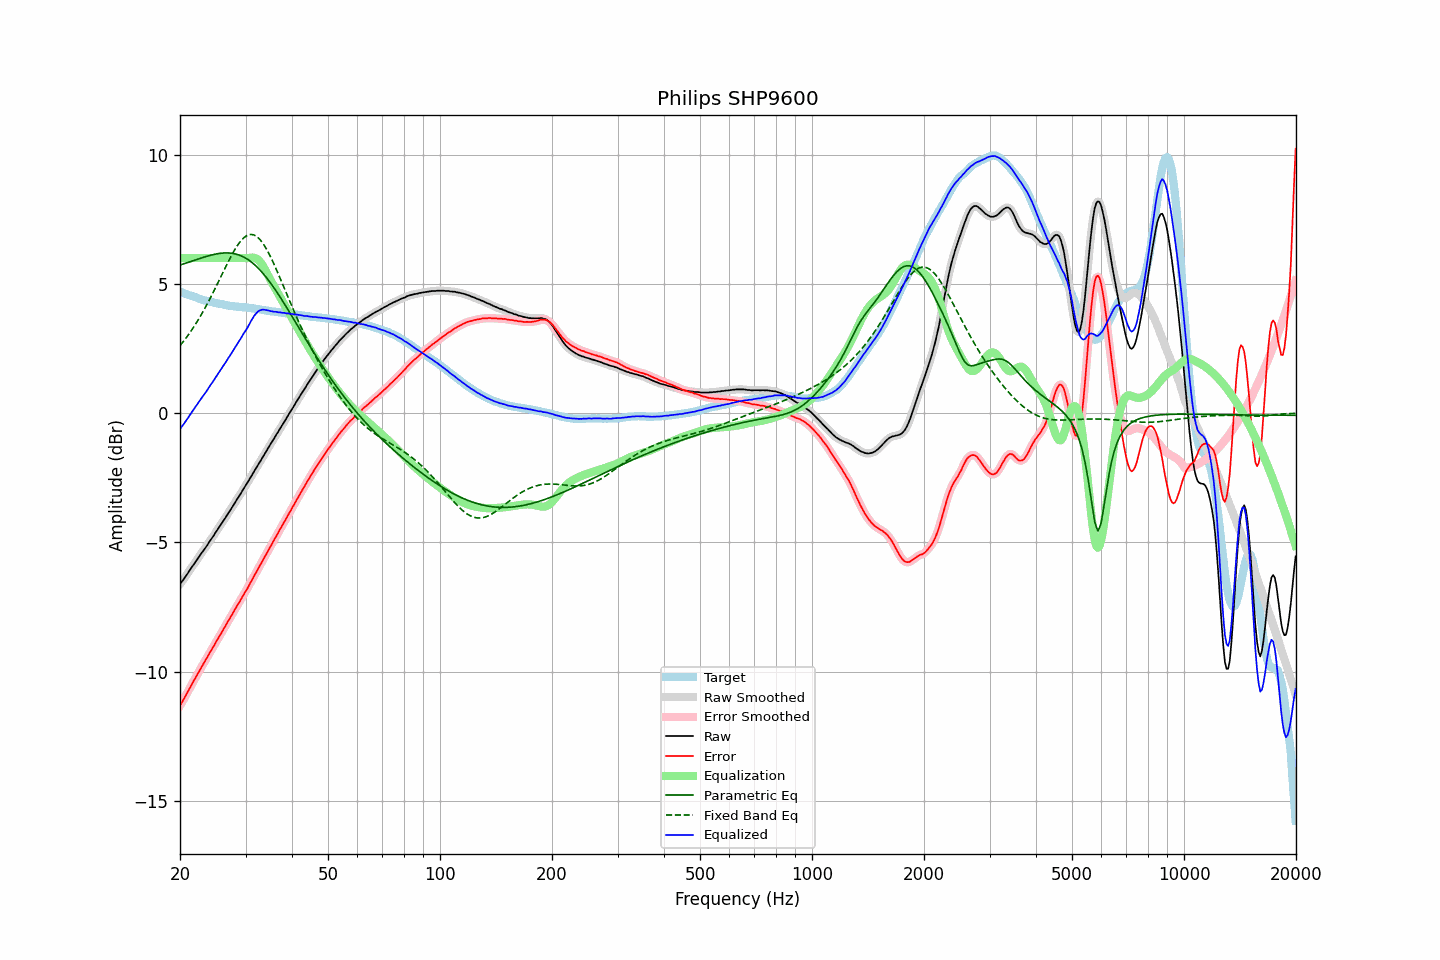

Data behind this chart, as committed beside it:
frequency, raw, error, smoothed, error_smoothed, equalization, parametric_eq, fixed_band_eq, equalized_raw, equalized_smoothed, target
20.00, -6.61, -11.31, -6.61, -11.31, 6.00, 5.73, 2.61, -0.61, -0.61, 4.70
20.20, -6.53, -11.21, -6.53, -11.21, 6.00, 5.75, 2.69, -0.53, -0.53, 4.68
20.40, -6.45, -11.10, -6.45, -11.10, 6.00, 5.77, 2.77, -0.45, -0.45, 4.65
20.61, -6.36, -10.99, -6.36, -10.99, 6.00, 5.79, 2.85, -0.36, -0.36, 4.63
20.81, -6.27, -10.88, -6.27, -10.88, 6.00, 5.81, 2.93, -0.27, -0.27, 4.61
21.02, -6.18, -10.76, -6.18, -10.76, 6.00, 5.83, 3.01, -0.18, -0.18, 4.58
21.23, -6.08, -10.64, -6.08, -10.64, 6.00, 5.85, 3.10, -0.08, -0.08, 4.56
21.44, -5.99, -10.53, -5.99, -10.53, 6.00, 5.87, 3.19, 0.01, 0.01, 4.54
21.66, -5.90, -10.42, -5.90, -10.42, 6.00, 5.90, 3.28, 0.10, 0.10, 4.52
21.87, -5.81, -10.31, -5.81, -10.31, 6.00, 5.92, 3.38, 0.19, 0.19, 4.50
22.09, -5.72, -10.20, -5.72, -10.20, 6.00, 5.94, 3.48, 0.28, 0.28, 4.48
22.31, -5.63, -10.09, -5.63, -10.08, 6.00, 5.96, 3.58, 0.37, 0.37, 4.46
22.54, -5.54, -9.97, -5.54, -9.97, 6.00, 5.98, 3.68, 0.46, 0.46, 4.43
22.76, -5.45, -9.86, -5.45, -9.86, 6.00, 6.00, 3.79, 0.55, 0.55, 4.41
22.99, -5.36, -9.75, -5.36, -9.75, 6.00, 6.02, 3.89, 0.64, 0.64, 4.39
23.22, -5.28, -9.65, -5.28, -9.65, 6.00, 6.04, 4.01, 0.72, 0.72, 4.37
23.45, -5.19, -9.55, -5.19, -9.54, 6.00, 6.06, 4.12, 0.81, 0.81, 4.36
23.69, -5.10, -9.44, -5.10, -9.44, 6.00, 6.08, 4.23, 0.90, 0.90, 4.34
23.92, -5.00, -9.32, -5.00, -9.33, 6.00, 6.09, 4.35, 1.00, 1.00, 4.32
24.16, -4.91, -9.21, -4.91, -9.22, 6.00, 6.11, 4.47, 1.09, 1.09, 4.30
24.40, -4.82, -9.11, -4.82, -9.11, 6.00, 6.13, 4.59, 1.18, 1.18, 4.29
24.65, -4.73, -9.01, -4.73, -9.01, 6.00, 6.14, 4.72, 1.27, 1.27, 4.28
24.89, -4.63, -8.89, -4.63, -8.90, 6.00, 6.15, 4.84, 1.37, 1.37, 4.26
25.14, -4.54, -8.79, -4.54, -8.79, 6.00, 6.17, 4.97, 1.46, 1.46, 4.25
25.39, -4.44, -8.68, -4.44, -8.68, 6.00, 6.18, 5.10, 1.56, 1.56, 4.24
25.65, -4.35, -8.58, -4.35, -8.58, 6.00, 6.19, 5.23, 1.65, 1.65, 4.23
25.91, -4.25, -8.47, -4.25, -8.47, 6.00, 6.19, 5.35, 1.75, 1.75, 4.22
26.16, -4.16, -8.37, -4.16, -8.37, 6.00, 6.20, 5.48, 1.84, 1.84, 4.21
26.43, -4.07, -8.26, -4.07, -8.26, 6.00, 6.20, 5.61, 1.93, 1.93, 4.19
26.69, -3.97, -8.15, -3.97, -8.15, 6.00, 6.20, 5.74, 2.03, 2.03, 4.18
26.96, -3.87, -8.04, -3.88, -8.04, 6.00, 6.20, 5.86, 2.13, 2.12, 4.17
27.23, -3.78, -7.94, -3.78, -7.93, 6.00, 6.20, 5.98, 2.22, 2.22, 4.16
27.50, -3.68, -7.83, -3.68, -7.83, 6.00, 6.19, 6.10, 2.32, 2.32, 4.15
27.77, -3.58, -7.72, -3.58, -7.72, 6.00, 6.18, 6.21, 2.42, 2.42, 4.14
28.05, -3.48, -7.61, -3.48, -7.61, 6.00, 6.17, 6.32, 2.52, 2.52, 4.13
28.33, -3.38, -7.50, -3.38, -7.51, 6.00, 6.15, 6.42, 2.62, 2.62, 4.12
28.62, -3.28, -7.40, -3.29, -7.40, 6.00, 6.13, 6.52, 2.72, 2.71, 4.12
28.90, -3.19, -7.30, -3.19, -7.30, 6.00, 6.11, 6.60, 2.81, 2.81, 4.11
29.19, -3.09, -7.20, -3.09, -7.19, 6.00, 6.09, 6.68, 2.91, 2.91, 4.11
29.48, -2.98, -7.08, -2.98, -7.08, 6.00, 6.06, 6.74, 3.02, 3.02, 4.10
29.78, -2.88, -6.98, -2.88, -6.98, 6.00, 6.03, 6.81, 3.12, 3.12, 4.10
30.08, -2.78, -6.87, -2.78, -6.87, 6.00, 5.99, 6.85, 3.22, 3.22, 4.09
30.38, -2.69, -6.78, -2.68, -6.77, 6.00, 5.96, 6.89, 3.31, 3.32, 4.08
30.68, -2.58, -6.65, -2.58, -6.66, 6.01, 5.91, 6.90, 3.43, 3.43, 4.07
30.99, -2.47, -6.53, -2.48, -6.54, 6.02, 5.87, 6.92, 3.55, 3.54, 4.06
31.30, -2.37, -6.43, -2.37, -6.42, 6.02, 5.82, 6.91, 3.65, 3.65, 4.06
31.61, -2.26, -6.31, -2.26, -6.31, 6.02, 5.77, 6.90, 3.75, 3.75, 4.05
31.93, -2.16, -6.20, -2.16, -6.20, 6.00, 5.71, 6.86, 3.83, 3.84, 4.04
32.24, -2.06, -6.10, -2.06, -6.09, 5.96, 5.65, 6.82, 3.90, 3.90, 4.04
32.57, -1.95, -5.98, -1.96, -5.98, 5.91, 5.59, 6.76, 3.96, 3.95, 4.02
32.89, -1.86, -5.87, -1.85, -5.87, 5.84, 5.52, 6.70, 3.98, 3.99, 4.01
33.22, -1.75, -5.75, -1.75, -5.75, 5.76, 5.45, 6.62, 4.01, 4.00, 4.00
33.55, -1.65, -5.64, -1.65, -5.64, 5.66, 5.38, 6.53, 4.01, 4.00, 3.99
33.89, -1.55, -5.53, -1.55, -5.52, 5.55, 5.31, 6.43, 3.99, 4.00, 3.98
34.23, -1.44, -5.41, -1.44, -5.41, 5.43, 5.23, 6.33, 3.99, 3.99, 3.97
34.57, -1.33, -5.29, -1.34, -5.29, 5.30, 5.15, 6.21, 3.97, 3.97, 3.96
34.92, -1.23, -5.18, -1.23, -5.18, 5.19, 5.06, 6.09, 3.95, 3.95, 3.95
35.27, -1.13, -5.07, -1.13, -5.07, 5.07, 4.98, 5.96, 3.94, 3.94, 3.94
35.62, -1.03, -4.97, -1.03, -4.96, 4.96, 4.89, 5.83, 3.93, 3.93, 3.94
35.97, -0.93, -4.85, -0.93, -4.86, 4.85, 4.80, 5.69, 3.92, 3.92, 3.92
... 635 more rows
